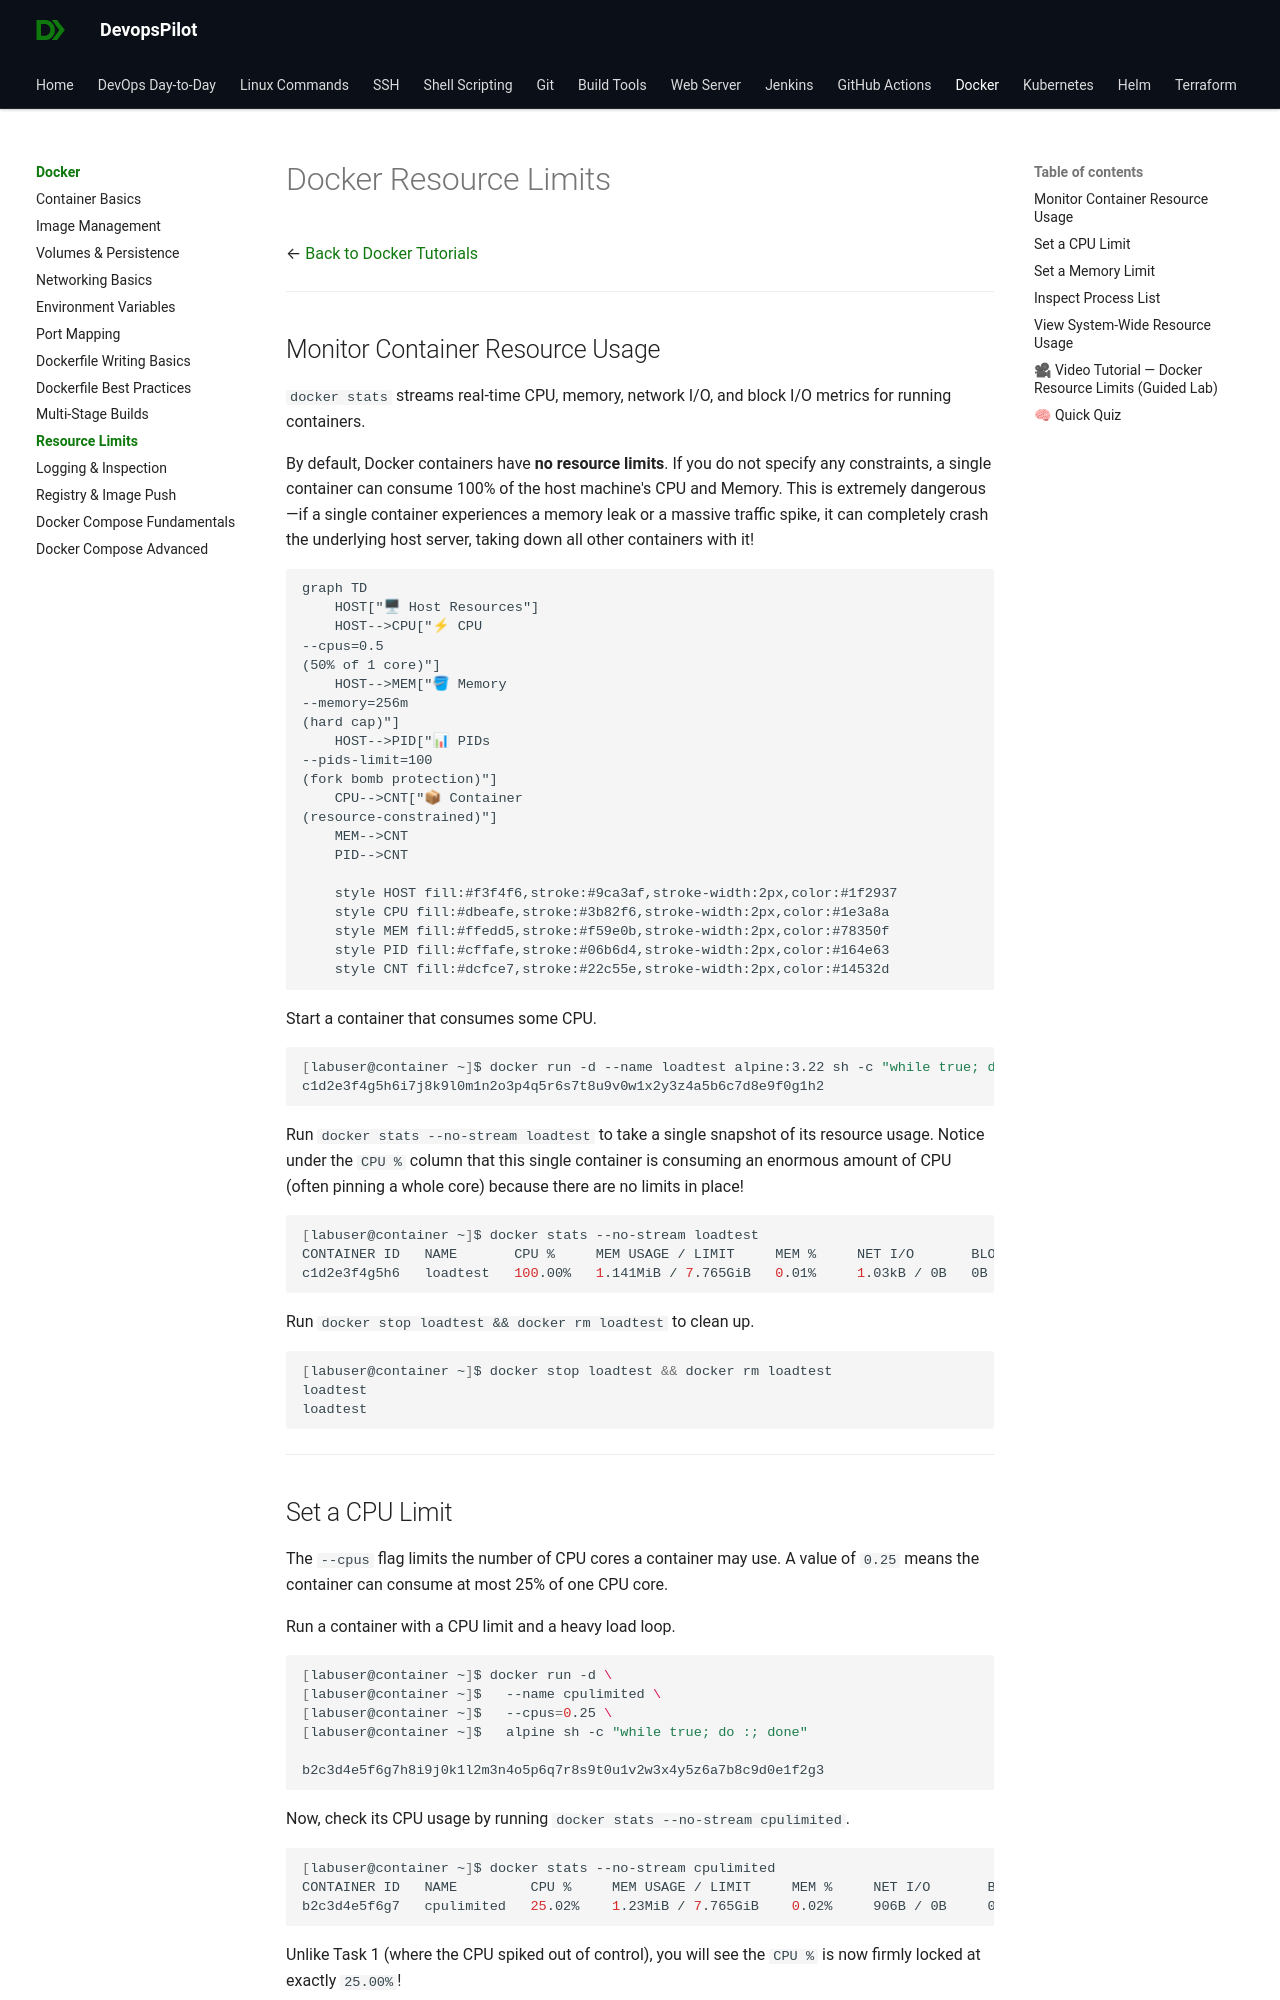

repository: devopspilot1/devopspilot1.github.io · page: docker/docker-resource-limits/index.html · generator: mkdocs

---
title: "Docker Resource Limits"
description: "Learn how to constrain container CPU and memory usage to prevent resource exhaustion."
---

# Docker Resource Limits

← [Back to Docker Tutorials](../index.md)

---

## Monitor Container Resource Usage

`docker stats` streams real-time CPU, memory, network I/O, and block I/O metrics for running containers. 

By default, Docker containers have **no resource limits**. If you do not specify any constraints, a single container can consume 100% of the host machine's CPU and Memory. This is extremely dangerous—if a single container experiences a memory leak or a massive traffic spike, it can completely crash the underlying host server, taking down all other containers with it!

```mermaid
graph TD
    HOST["🖥 Host Resources"]
    HOST-->CPU["⚡ CPU
--cpus=0.5
(50% of 1 core)"]
    HOST-->MEM["🪣 Memory
--memory=256m
(hard cap)"]
    HOST-->PID["📊 PIDs
--pids-limit=100
(fork bomb protection)"]
    CPU-->CNT["📦 Container
(resource-constrained)"]
    MEM-->CNT
    PID-->CNT

    style HOST fill:#f3f4f6,stroke:#9ca3af,stroke-width:2px,color:#1f2937
    style CPU fill:#dbeafe,stroke:#3b82f6,stroke-width:2px,color:#1e3a8a
    style MEM fill:#ffedd5,stroke:#f59e0b,stroke-width:2px,color:#78350f
    style PID fill:#cffafe,stroke:#06b6d4,stroke-width:2px,color:#164e63
    style CNT fill:#dcfce7,stroke:#22c55e,stroke-width:2px,color:#14532d
```

Start a container that consumes some CPU.

```bash
[labuser@container ~]$ docker run -d --name loadtest alpine:3.22 sh -c "while true; do :; done"
c1d2e3f4g5h6i7j8k9l0m1n2o3p4q5r6s7t8u9v0w1x2y3z4a5b6c7d8e9f0g1h2
```

Run `docker stats --no-stream loadtest` to take a single snapshot of its resource usage. Notice under the `CPU %` column that this single container is consuming an enormous amount of CPU (often pinning a whole core) because there are no limits in place!

```bash
[labuser@container ~]$ docker stats --no-stream loadtest
CONTAINER ID   NAME       CPU %     MEM USAGE / LIMIT     MEM %     NET I/O       BLOCK I/O   PIDS
c1d2e3f4g5h6   loadtest   100.00%   1.141MiB / 7.765GiB   0.01%     1.03kB / 0B   0B / 0B     1
```

Run `docker stop loadtest && docker rm loadtest` to clean up.

```bash
[labuser@container ~]$ docker stop loadtest && docker rm loadtest
loadtest
loadtest
```

---
